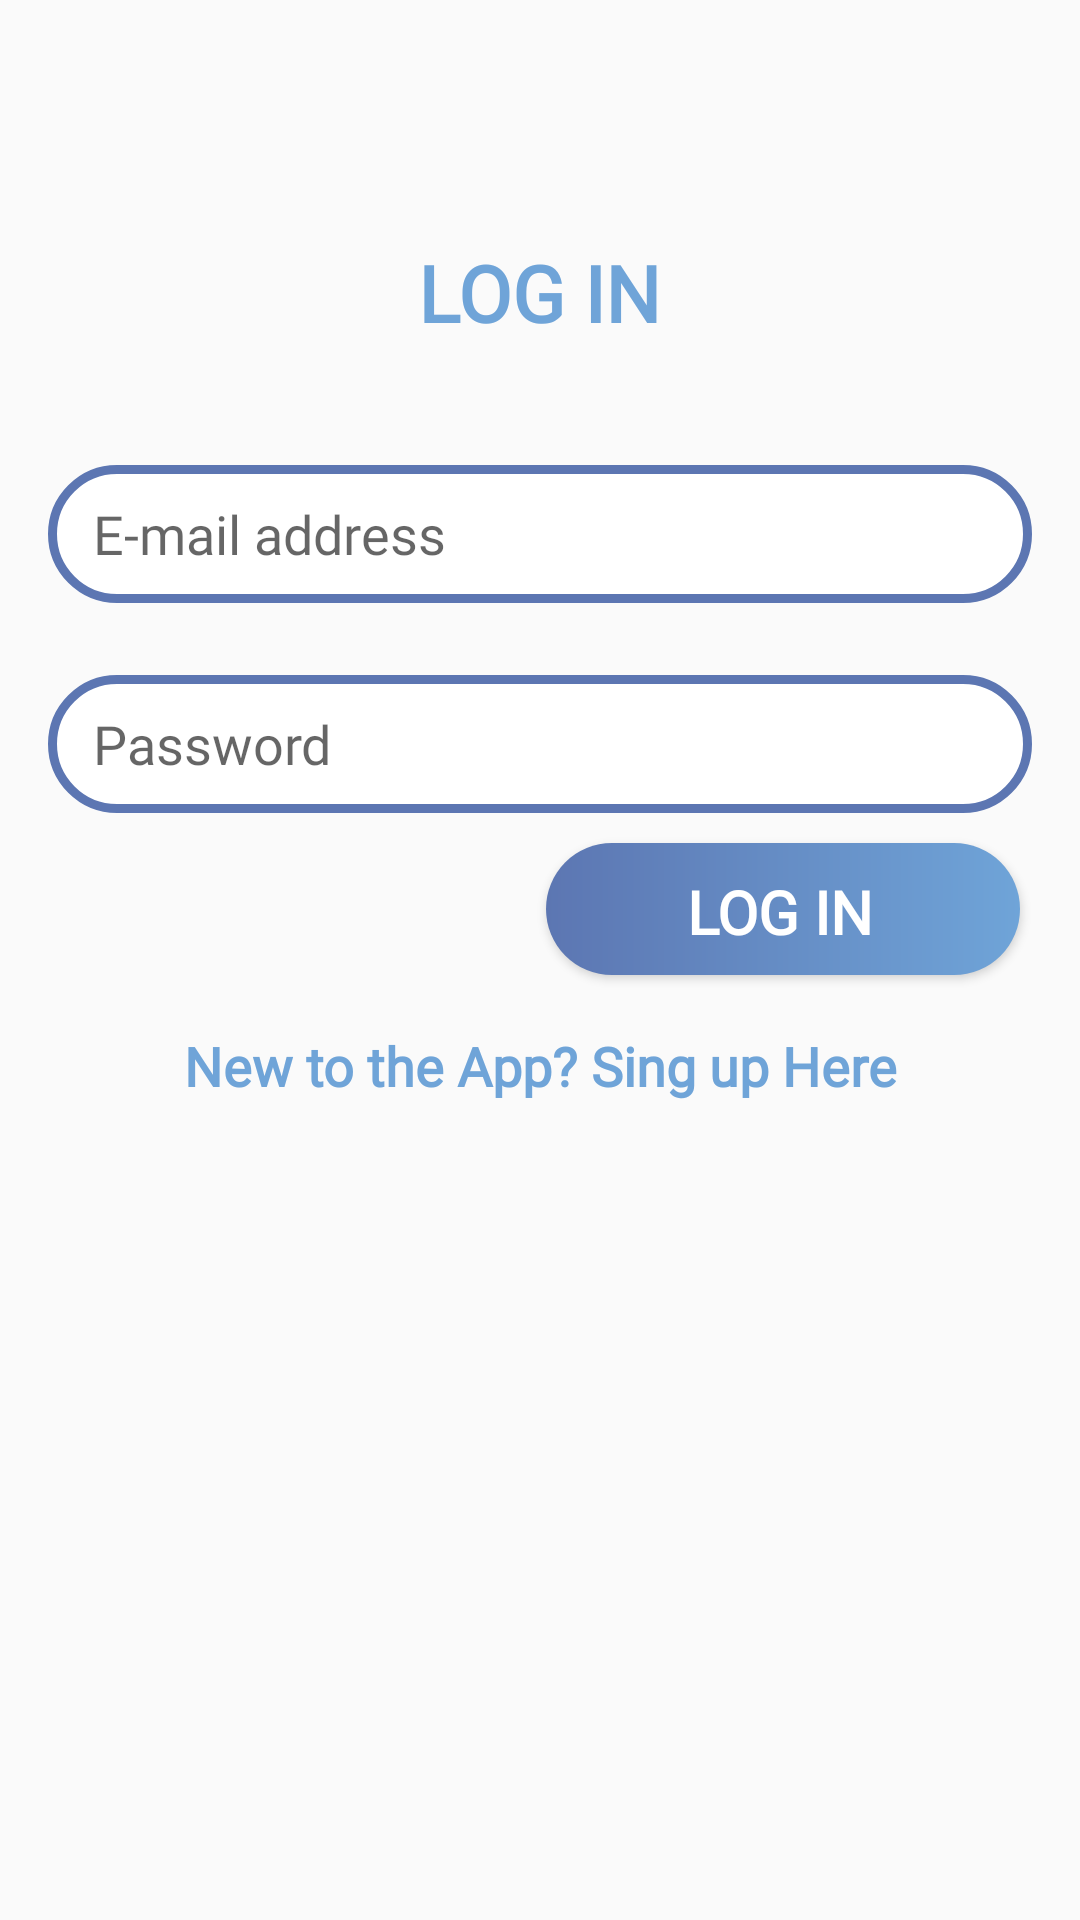

Write the Android layout XML for this screen, with the resource values it uses.
<!-- AndroidManifest.xml: application theme AppTheme.NoActionBar -->
<!-- res/layout/activity_login.xml -->
<?xml version="1.0" encoding="utf-8"?>
<LinearLayout
    xmlns:android="http://schemas.android.com/apk/res/android"
    xmlns:app="http://schemas.android.com/apk/res-auto"
    android:layout_width="match_parent"
    android:orientation="vertical"
    android:layout_height="match_parent"
    >
    <LinearLayout
        android:layout_width="match_parent"
        android:layout_height="wrap_content"
        android:gravity="center"
        android:orientation="vertical">

        <TextView
            android:layout_width="wrap_content"
            android:layout_height="wrap_content"
            android:layout_marginTop="80dp"
            android:fontFamily="@font/nunitosans_black"
            android:text="LOG IN"
            android:textColor="@color/colorPrimary"
            android:textSize="26sp"
            android:textStyle="bold"
            android:typeface="normal" />
    </LinearLayout>
    <LinearLayout
        android:layout_marginTop="40dp"
    android:layout_width="match_parent"
    android:layout_height="wrap_content"
    android:gravity="center"
    android:orientation="vertical">

        <EditText
            android:id="@+id/userEmailET"
            android:layout_width="match_parent"
            android:layout_height="46dp"
            android:layout_marginStart="16dp"
            android:layout_marginEnd="16dp"
            android:background="@drawable/edit_text_background"
            android:ems="10"
            android:fontFamily="@font/nunitosans_bold"
            android:hint="E-mail address"

            android:inputType="textEmailAddress" />

        <EditText
            android:id="@+id/passwordET"
            android:layout_width="match_parent"
            android:layout_height="46dp"
            android:layout_marginStart="16dp"
            android:layout_marginTop="24dp"
            android:layout_marginEnd="16dp"
            android:background="@drawable/edit_text_background"
            android:ems="10"
            android:fontFamily="@font/nunitosans_bold"
            android:hint="Password"
            android:inputType="textPassword" />
</LinearLayout>

    <LinearLayout
        android:layout_width="match_parent"
        android:layout_height="wrap_content"
        android:gravity="center"
        android:orientation="vertical">


        <androidx.appcompat.widget.AppCompatButton
            android:id="@+id/loginBT"
            android:layout_width="160dp"
            android:layout_height="46dp"
            android:layout_gravity="right"
            android:layout_marginTop="10dp"
            android:layout_marginRight="20dp"
            android:background="@drawable/button_background"
            android:fontFamily="@font/nunitosans_extrabold"
            android:gravity="center"
            android:text="LOG IN"
            android:textColor="#FFFFFF"
            android:textSize="20sp"
            android:textStyle="bold" />

        <TextView
            android:id="@+id/login"
            android:layout_width="match_parent"
            android:layout_height="wrap_content"
            android:layout_gravity="center"
            android:layout_marginTop="16dp"
            android:fontFamily="@font/nunitosans_black"
            android:gravity="center"
            android:text="New to the App? Sing up Here"
            android:textColor="@color/colorPrimary"
            android:textSize="18sp"
            android:textStyle="bold" />

        <ProgressBar
            android:id="@+id/progressBar4"
            style="?android:attr/progressBarStyle"
            android:layout_width="wrap_content"
            android:layout_height="wrap_content"
            android:layout_marginTop="16dp"
            android:visibility="invisible"
            app:layout_constraintEnd_toEndOf="parent"
            app:layout_constraintStart_toStartOf="parent"
            app:layout_constraintTop_toBottomOf="@+id/login" />
    </LinearLayout>





</LinearLayout>
<!-- resources referenced by this layout -->
<resources>
  <color name="colorPrimary">#FF6FA4D8</color>
  <!-- drawable button_background (drawable) -->
  <?xml version="1.0" encoding="utf-8"?>
  <ripple xmlns:android="http://schemas.android.com/apk/res/android"
      android:color="@color/colorPrimaryDark">
      <item>
          <layer-list>
              <item android:bottom="2dp" android:left="2dp">
                  <shape>
                      <gradient android:angle="0" android:endColor="@color/colorPrimary" android:startColor="@color/colorPrimaryDark" />
                      <corners android:radius="23dp" />
                      <padding android:bottom="6dp" android:left="6dp" android:right="6dp" android:top="6dp" />
                  </shape>
              </item>
          </layer-list>
      </item>
  </ripple>
  <!-- drawable edit_text_background (drawable) -->
  <?xml version="1.0" encoding="utf-8"?>
  <selector xmlns:android="http://schemas.android.com/apk/res/android">
      <item>
          <shape android:shape="rectangle">
              <solid android:color="#ffffff"/>
              <corners android:radius="23dp" />
              <stroke
                  android:width="3dp"
  
                  android:color="@color/colorPrimaryDark"
                  />
              <padding android:bottom="6dp" android:left="15dp" android:right="6dp" android:top="6dp" />
  
          </shape>
      </item>
  </selector>
  <style name="AppTheme.NoActionBar">
          <item name="windowActionBar">false</item>
          <item name="windowNoTitle">true</item>
      </style>
  <color name="colorPrimaryDark">#FF5C76B2</color>
</resources>
